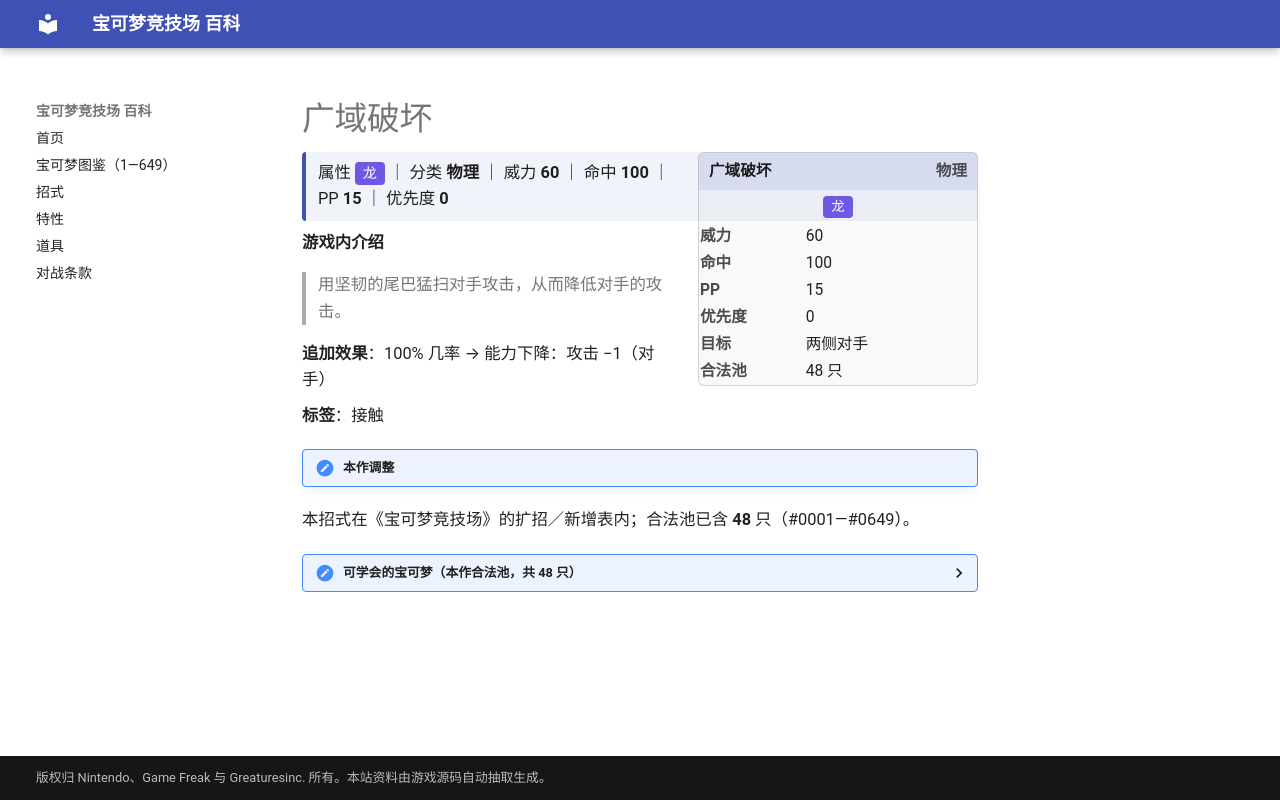

repository: nanmoboys/pkmn-arena-wiki · page: moves/广域破坏/index.html · generator: mkdocs

# 广域破坏

<div class="infobox">
<div class="ib-h"><span>广域破坏</span><span class="ib-no">物理</span></div>
<div class="ib-ty"><span class="tp" style="background:#7057E6">龙</span></div>
<table class="ib-t"><tr><th>威力</th><td>60</td></tr><tr><th>命中</th><td>100</td></tr><tr><th>PP</th><td>15</td></tr><tr><th>优先度</th><td>0</td></tr><tr><th>目标</th><td>两侧对手</td></tr><tr><th>合法池</th><td>48 只</td></tr></table></div>
<div class="head-stat">属性 <span class="tp" style="background:#7057E6">龙</span> ｜ 分类 <b>物理</b> ｜ 威力 <b>60</b> ｜ 命中 <b>100</b> ｜ PP <b>15</b> ｜ 优先度 <b>0</b></div>

**游戏内介绍**

> 用坚韧的尾巴猛扫对手攻击，从而降低对手的攻击。

**追加效果**：100% 几率 → 能力下降：攻击 −1（对手）

**标签**：接触

!!! note "本作调整"

本招式在《宝可梦竞技场》的扩招／新增表内；合法池已含 **48** 只（#0001—#0649）。

<details class="pool"><summary>可学会的宝可梦（本作合法池，共 48 只）</summary>

<p>小火龙、火恐龙、喷火龙、阿柏怪、大岩蛇、钻角犀兽、迷你龙、哈克龙、快龙、梦幻、小锯鳄、蓝鳄、大力鳄、电龙、土龙弟弟、天蝎、大钢蛇、刺龙王、班基拉斯、木守宫、森林蜥蜴、蜥蜴王、沙漠蜻蜓、七夕青鸟、饭匙蛇、美纳斯、暴飞龙、拉帝亚斯、拉帝欧斯、烈空坐、战槌龙、尖牙陆鲨、烈咬陆鲨、超甲狂犀、天蝎王、帝牙卢卡、帕路奇亚、骑拉帝纳、君主蛇、混混鳄、流氓鳄、牙牙、斧牙龙、双斧战龙、三首恶龙、莱希拉姆、捷克罗姆、酋雷姆</p>

</details>
